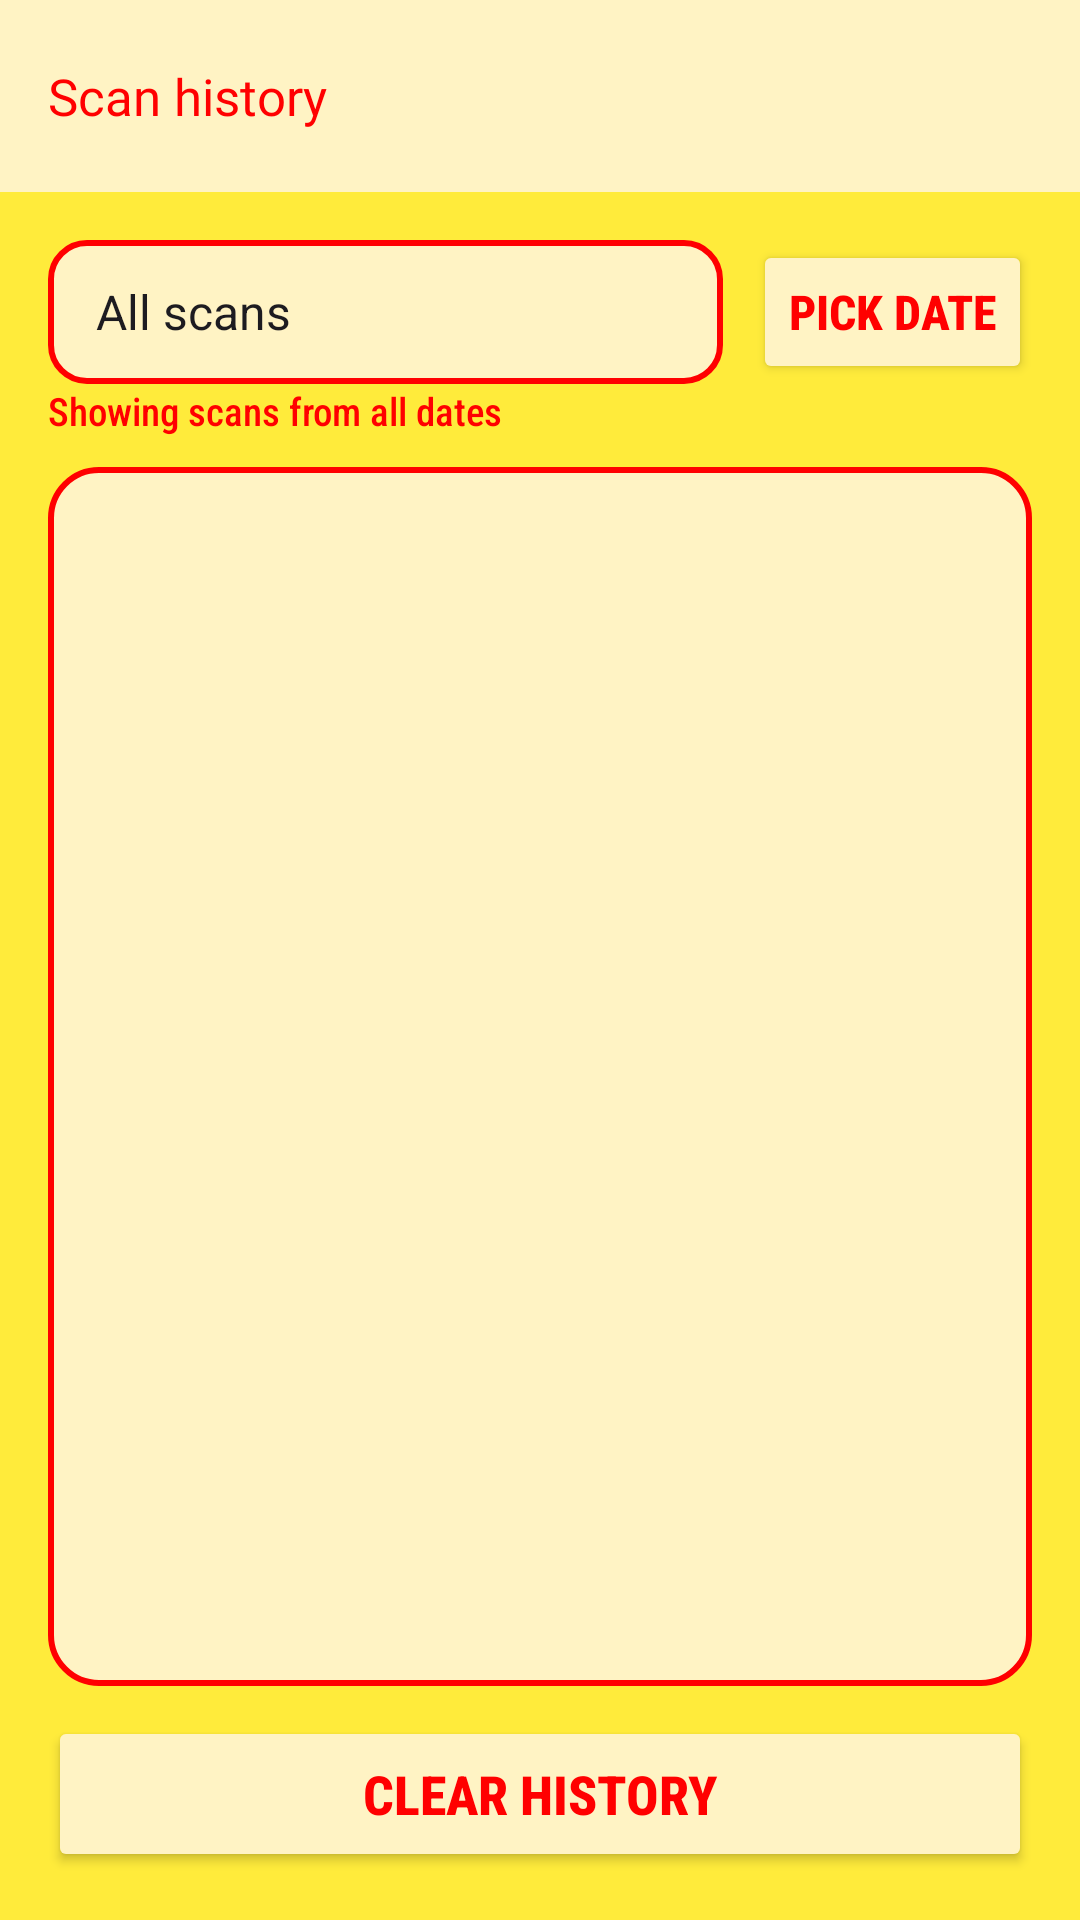

Produce the Android XML layout that renders to this screen, including the resource entries it uses.
<!-- AndroidManifest.xml: application theme Theme.MADPROJECTNAMEDEPACKAGED -->
<!-- res/layout/activity_history.xml -->
<?xml version="1.0" encoding="utf-8"?>
<androidx.constraintlayout.widget.ConstraintLayout xmlns:android="http://schemas.android.com/apk/res/android"
    xmlns:app="http://schemas.android.com/apk/res-auto"
    xmlns:tools="http://schemas.android.com/tools"
    android:layout_width="match_parent"
    android:layout_height="match_parent"
    android:background="@color/mustard"
    tools:context=".HistoryActivity">

    <androidx.appcompat.widget.Toolbar
        android:id="@+id/toolbar"
        android:layout_width="0dp"
        android:layout_height="?attr/actionBarSize"
        android:background="@color/cream"
        android:elevation="4dp"
        android:theme="@style/Depack.ToolbarTheme"
        app:layout_constraintEnd_toEndOf="parent"
        app:layout_constraintStart_toStartOf="parent"
        app:layout_constraintTop_toTopOf="parent"
        app:popupTheme="@style/ThemeOverlay.AppCompat.Light"
        app:title="Scan history"
        app:titleTextAppearance="@style/Depack.ToolbarTitle" />

    
    <LinearLayout
        android:id="@+id/filterRow"
        android:layout_width="0dp"
        android:layout_height="wrap_content"
        android:layout_margin="16dp"
        android:gravity="center_vertical"
        android:orientation="horizontal"
        app:layout_constraintEnd_toEndOf="parent"
        app:layout_constraintStart_toStartOf="parent"
        app:layout_constraintTop_toBottomOf="@id/toolbar">

        <Spinner
            android:id="@+id/spFilter"
            android:layout_width="0dp"
            android:layout_height="48dp"
            android:layout_weight="1"
            android:background="@drawable/bg_input"
            android:entries="@array/rating_filter"
            android:paddingStart="8dp" />

        <Button
            android:id="@+id/btnPickDate"
            android:layout_width="wrap_content"
            android:layout_height="48dp"
            android:layout_marginStart="10dp"
            android:backgroundTint="@color/cream"
            android:fontFamily="sans-serif-condensed-medium"
            android:text="Pick date"
            android:textColor="@color/app_red"
            android:textSize="16sp"
            android:textStyle="bold"
            app:strokeColor="@color/app_red"
            app:strokeWidth="2dp" />

    </LinearLayout>

    <TextView
        android:id="@+id/tvDateSelected"
        style="@style/Depack.Small"
        android:layout_width="0dp"
        android:layout_height="wrap_content"
        android:layout_marginStart="16dp"
        android:layout_marginEnd="16dp"
        android:text="Showing scans from all dates"
        app:layout_constraintEnd_toEndOf="parent"
        app:layout_constraintStart_toStartOf="parent"
        app:layout_constraintTop_toBottomOf="@id/filterRow" />

    <ListView
        android:id="@+id/lvHistory"
        android:layout_width="0dp"
        android:layout_height="0dp"
        android:layout_marginStart="16dp"
        android:layout_marginTop="10dp"
        android:layout_marginEnd="16dp"
        android:layout_marginBottom="10dp"
        android:background="@drawable/bg_card"
        android:divider="@color/app_red"
        android:dividerHeight="1dp"
        app:layout_constraintBottom_toTopOf="@id/btnClearHistory"
        app:layout_constraintEnd_toEndOf="parent"
        app:layout_constraintStart_toStartOf="parent"
        app:layout_constraintTop_toBottomOf="@id/tvDateSelected" />

    <TextView
        android:id="@+id/tvEmpty"
        style="@style/Depack.Heading"
        android:layout_width="wrap_content"
        android:layout_height="wrap_content"
        android:text="No scans yet. Go scan something!"
        android:visibility="gone"
        app:layout_constraintBottom_toBottomOf="@id/lvHistory"
        app:layout_constraintEnd_toEndOf="@id/lvHistory"
        app:layout_constraintStart_toStartOf="@id/lvHistory"
        app:layout_constraintTop_toTopOf="@id/lvHistory" />

    <Button
        android:id="@+id/btnClearHistory"
        android:layout_width="0dp"
        android:layout_height="52dp"
        android:layout_marginStart="16dp"
        android:layout_marginEnd="16dp"
        android:layout_marginBottom="16dp"
        android:backgroundTint="@color/cream"
        android:fontFamily="sans-serif-condensed-medium"
        android:text="Clear history"
        android:textColor="@color/app_red"
        android:textSize="18sp"
        android:textStyle="bold"
        app:layout_constraintBottom_toBottomOf="parent"
        app:layout_constraintEnd_toEndOf="parent"
        app:layout_constraintStart_toStartOf="parent"
        app:strokeColor="@color/app_red"
        app:strokeWidth="2dp" />

</androidx.constraintlayout.widget.ConstraintLayout>
<!-- resources referenced by this layout -->
<resources>
  <string-array name="rating_filter">
          <item>All scans</item>
          <item>Green - better choice</item>
          <item>Amber - okay sometimes</item>
          <item>Red - avoid</item>
      </string-array>
  <color name="app_red">#FF0000</color>
  <color name="cream">#FFF3C4</color>
  <color name="mustard">#FFEB3B</color>
  <!-- drawable bg_card (drawable) -->
  <?xml version="1.0" encoding="utf-8"?>
  <shape xmlns:android="http://schemas.android.com/apk/res/android"
      android:shape="rectangle">
      <solid android:color="@color/cream" />
      <stroke
          android:width="2dp"
          android:color="@color/app_red" />
      <corners android:radius="16dp" />
  </shape>
  <!-- drawable bg_input (drawable) -->
  <?xml version="1.0" encoding="utf-8"?>
  <shape xmlns:android="http://schemas.android.com/apk/res/android"
      android:shape="rectangle">
      <solid android:color="@color/cream" />
      <stroke
          android:width="2dp"
          android:color="@color/app_red" />
      <corners android:radius="12dp" />
  </shape>
  <style name="Depack.Heading">
          <item name="android:fontFamily">sans-serif-condensed-medium</item>
          <item name="android:textColor">@color/app_red</item>
          <item name="android:textSize">20sp</item>
          <item name="android:textStyle">bold</item>
      </style>
  <style name="Depack.Small">
          <item name="android:fontFamily">sans-serif-condensed-medium</item>
          <item name="android:textColor">@color/app_red</item>
          <item name="android:textSize">13sp</item>
      </style>
  <style name="Depack.ToolbarTheme" parent="ThemeOverlay.AppCompat.Light">
          <item name="colorControlNormal">@color/app_red</item>
      </style>
  <style name="Depack.ToolbarTitle" parent="TextAppearance.AppCompat.Widget.ActionBar.Title">
          <item name="android:fontFamily">@font/climate_crisis</item>
          <item name="android:textColor">@color/app_red</item>
          <item name="android:textSize">17sp</item>
      </style>
  <style name="Theme.MADPROJECTNAMEDEPACKAGED" parent="Base.Theme.MADPROJECTNAMEDEPACKAGED" />
  <style name="Base.Theme.MADPROJECTNAMEDEPACKAGED" parent="Theme.Material3.DayNight.NoActionBar">
          
      </style>
</resources>
